Run: headless pygame with SDL's dummy video driver; simulated clock (each Clock.tick advances the game by its frame time, no real sleeping); random seed 0; keys injected as events and as key.get_pressed() state; no mouse input.
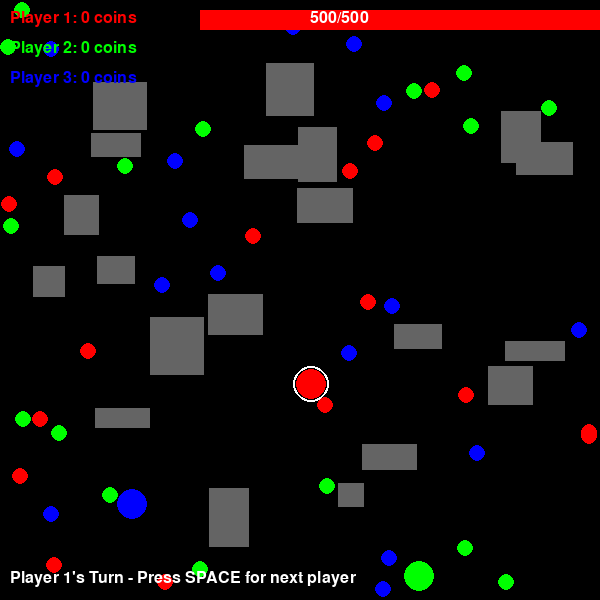
Frame 1 of 4 · flips 1–60 · no input
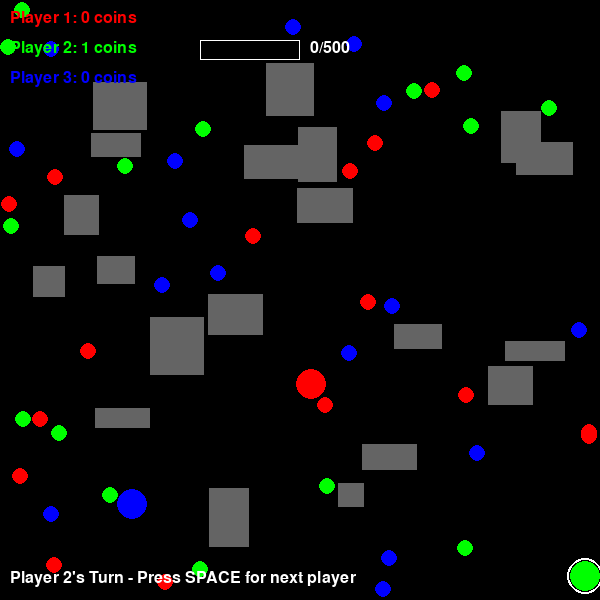
Frame 2 of 4 · flips 61–180 · tapped SPACE, RETURN · held RIGHT (→), D
Frame 3 of 4 · flips 181–300 · held DOWN (↓), S · screen unchanged from frame 2, image omitted
Frame 4 of 4 · flips 301–420 · held LEFT (←), A, UP (↑), W · screen unchanged from frame 3, image omitted

The pygame program that drew these frames:

import pygame
import random
import sys
import math

# Initialize pygame
pygame.init()

# Game constants
SCREEN_SIZE = 600
N_PLAYERS = 3  # Default number of players
PLAYER_RADIUS = 15
OBSTACLE_COUNT = 20
COIN_COUNT = 50
MAX_STAMINA = 500
COIN_RADIUS = 8
OBSTACLE_MIN_SIZE = 20
OBSTACLE_MAX_SIZE = 60

# Colors
BLACK = (0, 0, 0)
GRAY = (100, 100, 100)
WHITE = (255, 255, 255)
PLAYER_COLORS = [
    (255, 0, 0),    # Red
    (0, 255, 0),    # Green
    (0, 0, 255),    # Blue
    (255, 255, 0),  # Yellow (for extra players)
    (255, 0, 255),  # Magenta (for extra players)
    (0, 255, 255)   # Cyan (for extra players)
]

# Create screen
screen = pygame.display.set_mode((SCREEN_SIZE, SCREEN_SIZE))
pygame.display.set_caption("N-Player Collection Game")
clock = pygame.time.Clock()

class Player:
    def __init__(self, idx):
        self.idx = idx
        self.color = PLAYER_COLORS[idx % len(PLAYER_COLORS)]
        self.reset_position()
        self.score = 0
        self.stamina = MAX_STAMINA
    
    def reset_position(self):
        # Place player at random position (ensuring not on obstacles)
        placed = False
        while not placed:
            self.x = random.randint(PLAYER_RADIUS, SCREEN_SIZE - PLAYER_RADIUS)
            self.y = random.randint(PLAYER_RADIUS, SCREEN_SIZE - PLAYER_RADIUS)
            placed = True  # Will be set to False if colliding with obstacles
    
    def draw(self, is_active):
        pygame.draw.circle(screen, self.color, (self.x, self.y), PLAYER_RADIUS)
        if is_active:
            pygame.draw.circle(screen, WHITE, (self.x, self.y), PLAYER_RADIUS + 3, 2)
    
    def move(self, dx, dy, obstacles):
        if self.stamina <= 0:
            return False
        
        # Calculate distance to move
        distance = math.sqrt(dx**2 + dy**2)
        if distance > self.stamina:
            # Scale down movement if it would exceed stamina
            dx = dx * self.stamina / distance
            dy = dy * self.stamina / distance
            distance = self.stamina
        
        # Check if move is valid (not hitting obstacles)
        new_x = self.x + dx
        new_y = self.y + dy
        
        # Ensure player stays on screen
        if new_x < PLAYER_RADIUS:
            new_x = PLAYER_RADIUS
        elif new_x > SCREEN_SIZE - PLAYER_RADIUS:
            new_x = SCREEN_SIZE - PLAYER_RADIUS
        
        if new_y < PLAYER_RADIUS:
            new_y = PLAYER_RADIUS
        elif new_y > SCREEN_SIZE - PLAYER_RADIUS:
            new_y = SCREEN_SIZE - PLAYER_RADIUS
        
        # Check for obstacle collisions
        for obstacle in obstacles:
            if obstacle.collides_with_point(new_x, new_y, PLAYER_RADIUS):
                return False  # Can't move into an obstacle
        
        # Update position
        self.x = new_x
        self.y = new_y
        self.stamina -= distance
        return True

class Obstacle:
    def __init__(self):
        self.width = random.randint(OBSTACLE_MIN_SIZE, OBSTACLE_MAX_SIZE)
        self.height = random.randint(OBSTACLE_MIN_SIZE, OBSTACLE_MAX_SIZE)
        self.x = random.randint(0, SCREEN_SIZE - self.width)
        self.y = random.randint(0, SCREEN_SIZE - self.height)
        self.rect = pygame.Rect(self.x, self.y, self.width, self.height)
    
    def draw(self):
        pygame.draw.rect(screen, GRAY, self.rect)
    
    def collides_with_point(self, x, y, radius):
        # Check if a circle collides with this obstacle
        closest_x = max(self.x, min(x, self.x + self.width))
        closest_y = max(self.y, min(y, self.y + self.height))
        distance = math.sqrt((x - closest_x) ** 2 + (y - closest_y) ** 2)
        return distance < radius

class Coin:
    def __init__(self, color_idx):
        self.color_idx = color_idx
        self.color = PLAYER_COLORS[color_idx % len(PLAYER_COLORS)]
        self.x = random.randint(COIN_RADIUS, SCREEN_SIZE - COIN_RADIUS)
        self.y = random.randint(COIN_RADIUS, SCREEN_SIZE - COIN_RADIUS)
        self.collected = False
    
    def draw(self):
        if not self.collected:
            pygame.draw.circle(screen, self.color, (self.x, self.y), COIN_RADIUS)
    
    def check_collision(self, player):
        if not self.collected and player.idx == self.color_idx:
            distance = math.sqrt((player.x - self.x) ** 2 + (player.y - self.y) ** 2)
            if distance < PLAYER_RADIUS + COIN_RADIUS:
                self.collected = True
                player.score += 1
                return True
        return False

class Game:
    def __init__(self, n_players=N_PLAYERS):
        self.n_players = n_players
        self.active_player = 0
        self.players = [Player(i) for i in range(n_players)]
        
        # Create obstacles
        self.obstacles = []
        for _ in range(OBSTACLE_COUNT):
            self.obstacles.append(Obstacle())
        
        # Create coins (equal number for each player)
        self.coins = []
        for i in range(n_players):
            for _ in range(COIN_COUNT // n_players):
                self.coins.append(Coin(i))
        
        # Ensure no overlaps between game elements
        self.validate_positions()
        
        self.font = pygame.font.SysFont(None, 24)
        
    def validate_positions(self):
        # Make sure coins don't spawn on obstacles
        for coin in self.coins:
            placed = False
            while not placed:
                coin.x = random.randint(COIN_RADIUS, SCREEN_SIZE - COIN_RADIUS)
                coin.y = random.randint(COIN_RADIUS, SCREEN_SIZE - COIN_RADIUS)
                placed = True
                for obstacle in self.obstacles:
                    if obstacle.collides_with_point(coin.x, coin.y, COIN_RADIUS):
                        placed = False
                        break
        
        # Make sure players don't spawn on obstacles
        for player in self.players:
            placed = False
            while not placed:
                player.x = random.randint(PLAYER_RADIUS, SCREEN_SIZE - PLAYER_RADIUS)
                player.y = random.randint(PLAYER_RADIUS, SCREEN_SIZE - PLAYER_RADIUS)
                placed = True
                for obstacle in self.obstacles:
                    if obstacle.collides_with_point(player.x, player.y, PLAYER_RADIUS):
                        placed = False
                        break
    
    def next_player(self):
        self.active_player = (self.active_player + 1) % self.n_players
        self.players[self.active_player].stamina = MAX_STAMINA
    
    def draw(self):
        # Draw background
        screen.fill(BLACK)
        
        # Draw obstacles
        for obstacle in self.obstacles:
            obstacle.draw()
        
        # Draw coins
        for coin in self.coins:
            coin.draw()
        
        # Draw players
        for i, player in enumerate(self.players):
            player.draw(i == self.active_player)
        
        # Draw HUD
        self.draw_hud()
        
        pygame.display.flip()
    
    def draw_hud(self):
        # Draw player scores and stamina
        y_offset = 10
        for i, player in enumerate(self.players):
            # Player label
            text = f"Player {i+1}: {player.score} coins"
            text_surface = self.font.render(text, True, player.color)
            screen.blit(text_surface, (10, y_offset))
            
            # Stamina bar
            if i == self.active_player:
                # Draw stamina bar background
                pygame.draw.rect(screen, WHITE, (200, y_offset, 100, 20), 1)
                # Draw stamina bar fill
                pygame.draw.rect(screen, player.color, (200, y_offset, player.stamina, 20))
                # Show stamina text
                stamina_text = f"{int(player.stamina)}/{MAX_STAMINA}"
                stamina_surface = self.font.render(stamina_text, True, WHITE)
                screen.blit(stamina_surface, (310, y_offset))
            
            y_offset += 30
        
        # Show whose turn it is
        turn_text = f"Player {self.active_player + 1}'s Turn - Press SPACE for next player"
        turn_surface = self.font.render(turn_text, True, WHITE)
        screen.blit(turn_surface, (10, SCREEN_SIZE - 30))
    
    def update(self):
        # Check for coin collisions with active player
        for coin in self.coins:
            coin.check_collision(self.players[self.active_player])
    
    def handle_input(self):
        keys = pygame.key.get_pressed()
        player = self.players[self.active_player]
        
        # Movement keys
        dx, dy = 0, 0
        speed = 5  # Speed per frame
        
        if keys[pygame.K_LEFT] or keys[pygame.K_a]:
            dx -= speed
        if keys[pygame.K_RIGHT] or keys[pygame.K_d]:
            dx += speed
        if keys[pygame.K_UP] or keys[pygame.K_w]:
            dy -= speed
        if keys[pygame.K_DOWN] or keys[pygame.K_s]:
            dy += speed
        
        if dx != 0 or dy != 0:
            player.move(dx, dy, self.obstacles)

def main():
    game = Game(N_PLAYERS)
    running = True
    
    while running:
        for event in pygame.event.get():
            if event.type == pygame.QUIT:
                running = False
            elif event.type == pygame.KEYDOWN:
                if event.key == pygame.K_SPACE:
                    game.next_player()
                elif event.key == pygame.K_ESCAPE:
                    running = False
        
        game.handle_input()
        game.update()
        game.draw()
        clock.tick(60)
    
    pygame.quit()
    sys.exit()

if __name__ == "__main__":
    main()
